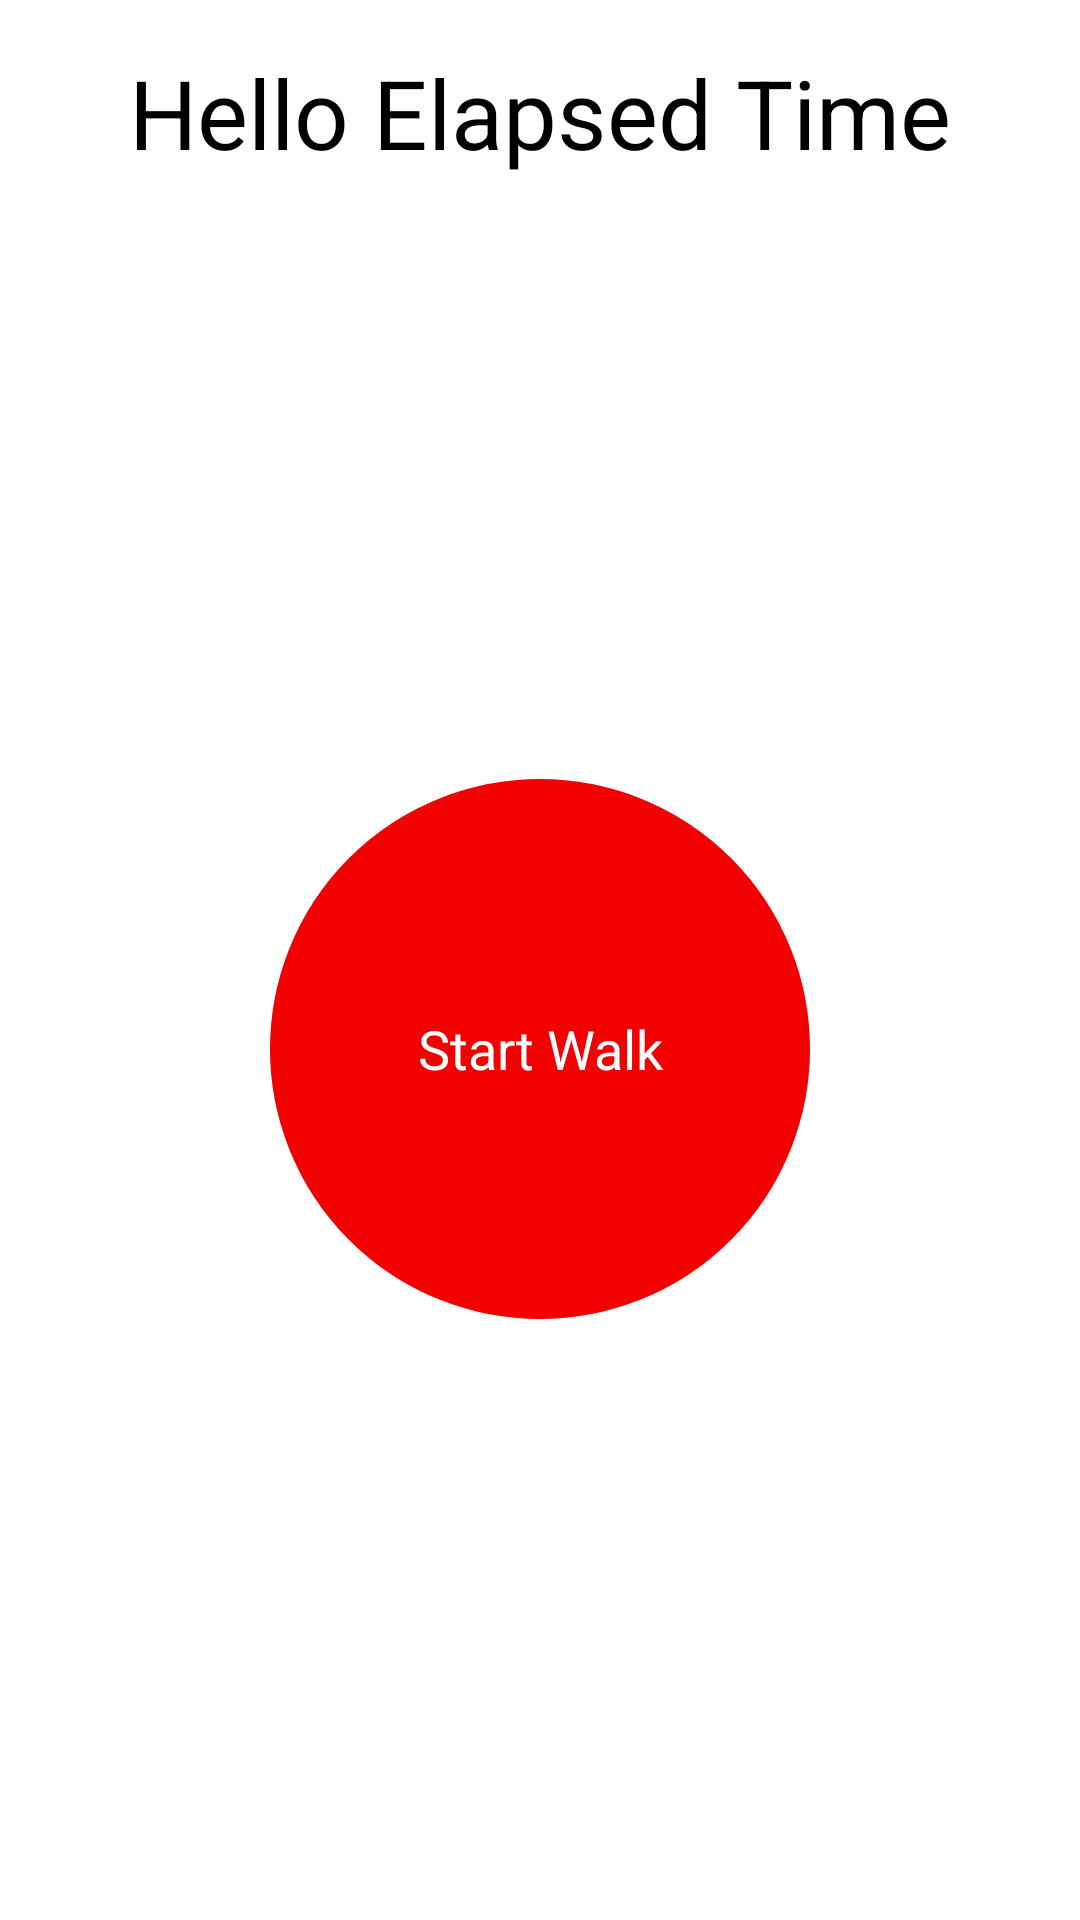

Produce the Android XML layout that renders to this screen, including the resource entries it uses.
<!-- AndroidManifest.xml: application theme Theme.FinalProject -->
<!-- res/layout/fragment_home_page.xml -->
<?xml version="1.0" encoding="utf-8"?>
<FrameLayout xmlns:android="http://schemas.android.com/apk/res/android"
    xmlns:app="http://schemas.android.com/apk/res-auto"
    xmlns:tools="http://schemas.android.com/tools"
    android:layout_width="match_parent"
    android:layout_height="match_parent"
    tools:context=".HomePage">

    <androidx.constraintlayout.widget.ConstraintLayout
        android:layout_width="match_parent"
        android:layout_height="match_parent">

        <TextView
            android:id="@+id/elapsed_time"
            android:layout_width="wrap_content"
            android:layout_height="wrap_content"
            android:gravity="center"
            android:text="Hello Elapsed Time"
            android:textSize="32sp"
            android:layout_marginTop="16dp"
            app:layout_constraintEnd_toEndOf="parent"
            app:layout_constraintStart_toStartOf="parent"
            app:layout_constraintTop_toTopOf="parent" />

        <Button
            android:id="@+id/startWalkButton"
            android:layout_width="0dp"
            android:layout_height="0dp"
            android:layout_gravity="center"
            android:background="@drawable/start_button_ripple"
            android:backgroundTint="#F20101"
            android:gravity="center"
            android:padding="16dp"
            android:text="Start Walk"
            android:textColor="#FFFFFF"
            android:textSize="18sp"
            app:layout_constraintBottom_toBottomOf="parent"
            app:layout_constraintDimensionRatio="1:1"
            app:layout_constraintEnd_toEndOf="parent"
            app:layout_constraintStart_toStartOf="parent"
            app:layout_constraintTop_toBottomOf="@id/elapsed_time"
            app:layout_constraintWidth_percent="0.5" />
    </androidx.constraintlayout.widget.ConstraintLayout>
</FrameLayout>
<!-- resources referenced by this layout -->
<resources>
  <!-- drawable start_button_ripple (drawable) -->
  <ripple xmlns:android="http://schemas.android.com/apk/res/android"
      android:color="#AAFFFFFF">
      <item android:drawable="@drawable/start_button_background" />
  </ripple>
  <!-- drawable start_button_background (drawable) -->
  <?xml version="1.0" encoding="utf-8"?>
  <shape xmlns:android="http://schemas.android.com/apk/res/android"
      android:shape="oval">
      <solid  android:color="#FF15c912"/>
      <corners android:radius="255dp" />
      <stroke
          android:width="4dp"
          android:color="@android:color/black" />
  </shape>
</resources>
